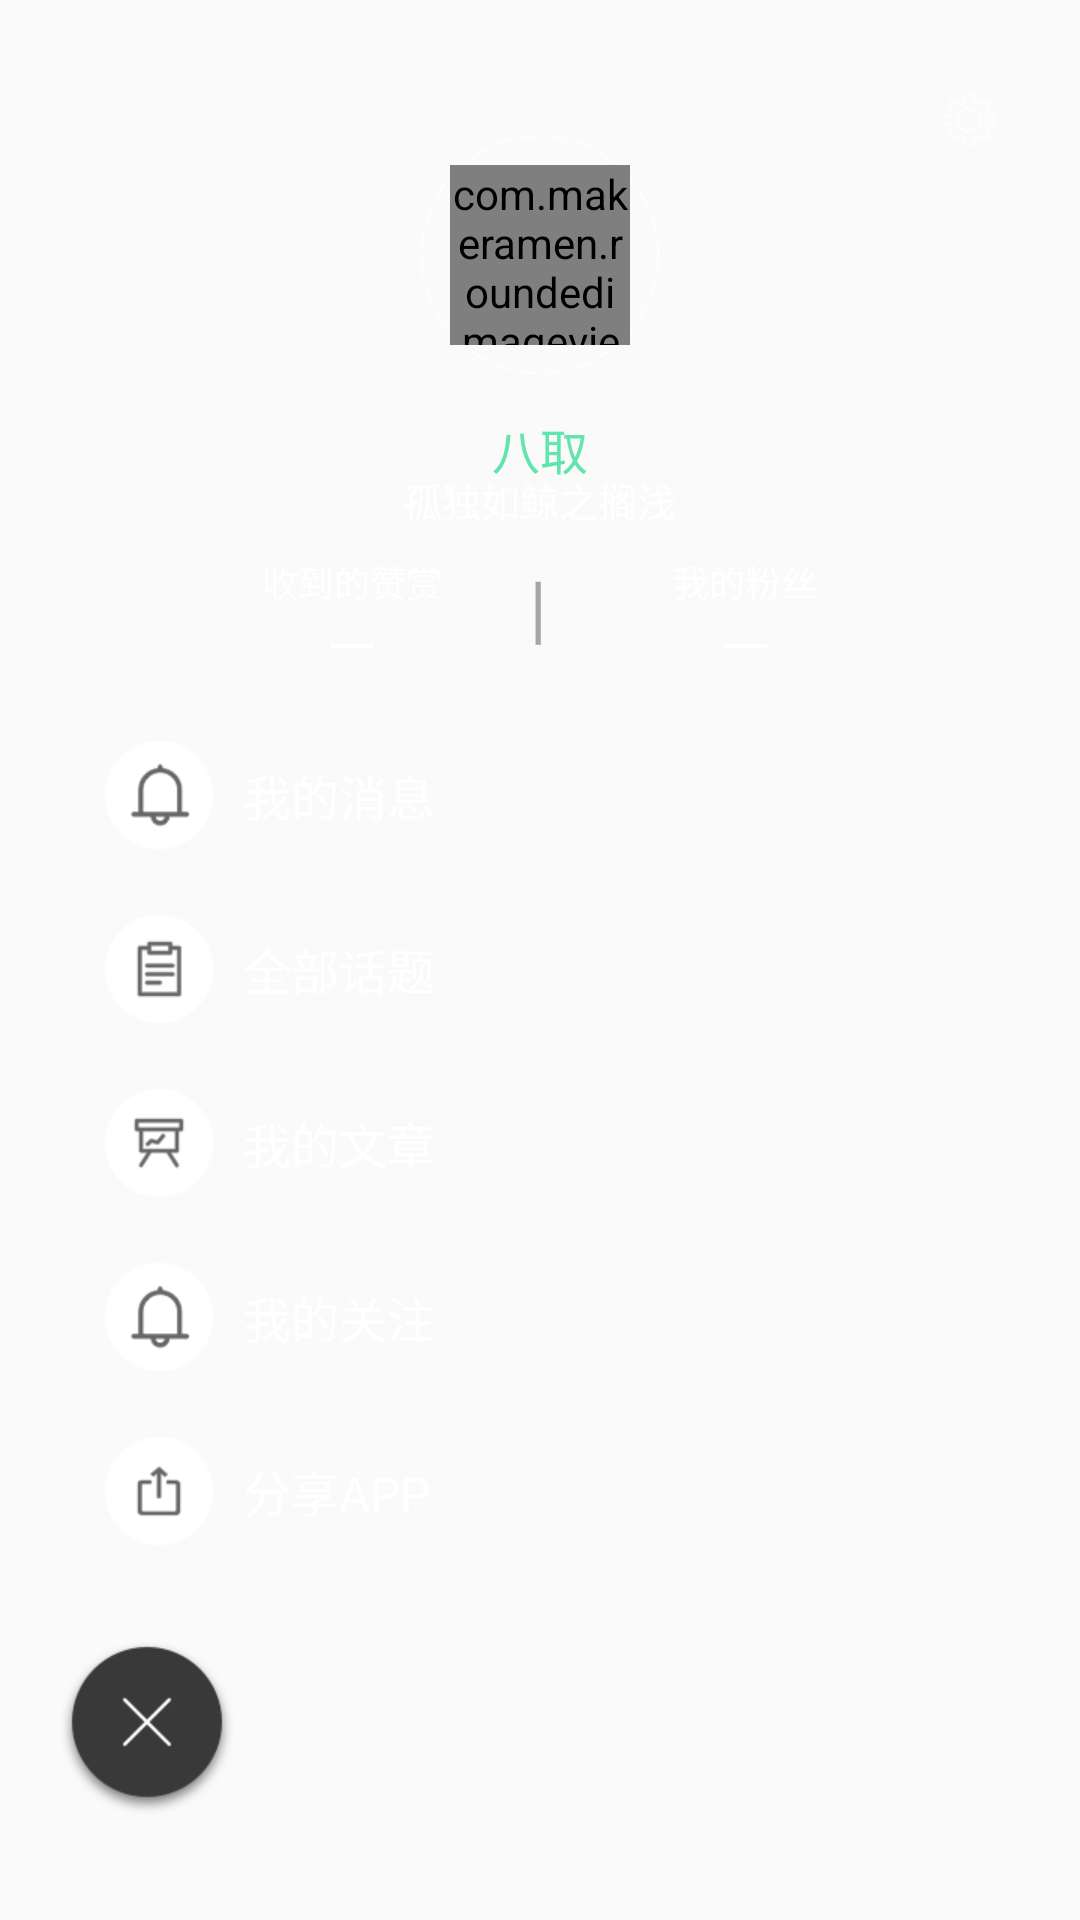

Reconstruct the res/layout file that produces this screen, plus the resources it refers to.
<!-- AndroidManifest.xml: application theme AppTheme -->
<!-- res/layout/personal.xml -->
<?xml version="1.0" encoding="utf-8"?>
<RelativeLayout xmlns:android="http://schemas.android.com/apk/res/android"
    xmlns:fresco="http://schemas.android.com/apk/res-auto"
    android:layout_width="match_parent"
    android:layout_height="match_parent"
    android:background="#11ffffff"

    >


    <ImageView
        android:layout_width="20dp"
        android:layout_height="20dp"
        android:layout_alignParentRight="true"
        android:layout_marginRight="27dp"
        android:layout_marginTop="30dp"
        android:src="@mipmap/shezhi1"

        />


    <RelativeLayout
        android:layout_width="130dp"
        android:layout_height="130dp"
        android:layout_marginTop="20dp"
        android:layout_centerHorizontal="true"
        >




    <RelativeLayout
        android:layout_centerInParent="true"
        android:layout_width="wrap_content"
        android:layout_height="wrap_content"

        >

        <TextView
            android:layout_width="100dp"
            android:layout_height="100dp"
            android:background="@drawable/xuxian1"
            android:layout_centerInParent="true"
            />
        <TextView
            android:layout_width="80dp"
            android:layout_height="80dp"
            android:background="@drawable/xuxian3"
            android:layout_centerInParent="true"
            />




        <com.makeramen.roundedimageview.RoundedImageView
            xmlns:app="http://schemas.android.com/apk/res-auto"
            android:id="@+id/login"
            android:layout_width="60dp"
            android:layout_height="60dp"
            android:src="@drawable/ch"
            app:riv_border_color="#b1b1b1"
            app:riv_border_width="1dp"
            app:riv_corner_radius="10dp"
            app:riv_mutate_background="true"
            app:riv_oval="true"
            app:riv_tile_mode="repeat"
            android:layout_centerInParent="true"/>
    </RelativeLayout>

    </RelativeLayout>
    <TextView
        android:id="@+id/name"
        android:layout_width="wrap_content"
        android:layout_height="wrap_content"
        android:layout_centerHorizontal="true"
        android:layout_marginTop="138dp"
        android:text="八取"
        android:textColor="#61e4ad"

        android:textSize="16sp"
         />

    <TextView
        android:id="@+id/qianming"
        android:layout_width="wrap_content"
        android:layout_height="wrap_content"
        android:layout_centerHorizontal="true"
        android:layout_marginTop="157dp"
        android:text="孤独如鲸之搁浅"
        android:textColor="#ffffff"
        android:textSize="13sp"
       />

    
    
    
    
    
    
    
    
    
    

    <LinearLayout
        android:layout_width="wrap_content"
        android:layout_height="wrap_content"
        android:layout_centerHorizontal="true"
        android:layout_marginTop="185dp"
        android:orientation="horizontal">

        <LinearLayout
            android:layout_width="wrap_content"
            android:layout_height="wrap_content"
            android:orientation="vertical">

            <TextView

                android:layout_width="wrap_content"
                android:layout_height="wrap_content"
                android:text="收到的赞赏"
                android:textColor="#ffffff"
                android:textSize="12sp" />

            <TextView
                android:layout_width="wrap_content"
                android:layout_height="wrap_content"
                android:layout_gravity="center"
                android:text="一"
                android:textColor="#ffffff"
                android:textSize="16sp" />

        </LinearLayout>


        <TextView
            android:layout_width="77dp"
            android:layout_height="wrap_content"
            android:gravity="center"
            android:text="|  "
            android:textColor="#55000000"
            android:textSize="25sp" />

        <LinearLayout
            android:layout_width="wrap_content"
            android:layout_height="wrap_content"
            android:orientation="vertical">

            <TextView
                android:layout_width="wrap_content"
                android:layout_height="wrap_content"
                android:text="我的粉丝"
                android:textColor="#ffffff"
                android:textSize="12sp" />

            <TextView
                android:layout_width="wrap_content"
                android:layout_height="wrap_content"
                android:layout_gravity="center"
                android:text="一"
                android:textColor="#ffffff"
                android:textSize="16sp" />

        </LinearLayout>

    </LinearLayout>

    <LinearLayout
        android:layout_width="match_parent"
        android:layout_height="wrap_content"
        android:layout_marginTop="247dp"
        android:orientation="vertical">

        <TextView
            android:id="@+id/myxiaoxi"
            android:layout_width="wrap_content"
            android:layout_height="wrap_content"
            android:layout_marginLeft="35dp"
            android:drawableLeft="@mipmap/xiaoxi"
            android:drawablePadding="10dp"
            android:gravity="center"
            android:text="我的消息"
            android:textColor="#ffffff"
            android:textSize="16sp" />

        <TextView
            android:id="@+id/huati"
            android:layout_width="wrap_content"
            android:layout_height="wrap_content"
            android:layout_marginLeft="35dp"
            android:layout_marginTop="22dp"
            android:drawableLeft="@mipmap/huati"
            android:drawablePadding="10dp"
            android:gravity="center"
            android:text="全部话题"
            android:textColor="#ffffff"
            android:textSize="16sp" />

        <TextView
            android:layout_width="wrap_content"
            android:layout_height="wrap_content"
            android:layout_marginLeft="35dp"
            android:layout_marginTop="22dp"
            android:drawableLeft="@mipmap/jianwen"
            android:drawablePadding="10dp"
            android:gravity="center"
            android:text="我的文章"
            android:textColor="#ffffff"
            android:textSize="16sp" />

        <TextView
            android:layout_width="wrap_content"
            android:layout_height="wrap_content"
            android:layout_marginLeft="35dp"
            android:layout_marginTop="22dp"
            android:drawableLeft="@mipmap/xiaoxi"
            android:drawablePadding="10dp"
            android:gravity="center"
            android:text="我的关注"
            android:textColor="#ffffff"
            android:textSize="16sp" />

        <TextView
            android:layout_width="wrap_content"
            android:layout_height="wrap_content"
            android:layout_marginLeft="35dp"
            android:layout_marginTop="22dp"
            android:drawableLeft="@mipmap/fenxiang"
            android:drawablePadding="10dp"
            android:gravity="center"
            android:text="分享APP"
            android:textColor="#ffffff"
            android:textSize="16sp" />


    </LinearLayout>


    <ImageView
        android:id="@+id/guanbi"
        android:layout_width="wrap_content"
        android:layout_height="wrap_content"
        android:layout_marginLeft="20dp"
        android:layout_marginTop="547dp"
        android:src="@mipmap/guanbi"

        />

</RelativeLayout>
<!-- resources referenced by this layout -->
<resources>
  <!-- drawable buttonstyle (drawable) -->
  <?xml version="1.0" encoding="utf-8"?>
  <shape xmlns:android="http://schemas.android.com/apk/res/android" android:shape="rectangle" >
      <solid android:color="@null" />
      <stroke android:width="0.5dip" android:color="#6c6c6c"/>
  </shape>
  <!-- drawable ch: jpeg bitmap (drawable, 321812 bytes) -->
  <!-- drawable xuxian1 (drawable) -->
  <?xml version="1.0" encoding="utf-8"?>
  <shape xmlns:android="http://schemas.android.com/apk/res/android"
      android:shape="rectangle" >
  
      
      <stroke
          android:dashGap="3dp"
          android:dashWidth="6dp"
          android:width="1dp"
          android:color="#33ffffff" >
      </stroke>
  
      
      <corners android:radius="50dp" />
  
  </shape>
  <!-- drawable xuxian3 (drawable) -->
  <?xml version="1.0" encoding="utf-8"?>
  <shape xmlns:android="http://schemas.android.com/apk/res/android"
      android:shape="rectangle" >
  
      
      <stroke
          android:dashGap="3dp"
          android:dashWidth="6dp"
          android:width="1dp"
          android:color="#77ffffff" >
      </stroke>
  
      
      <corners android:radius="50dp" />
  
  </shape>
  <!-- mipmap fenxiang: png bitmap (mipmap-xhdpi, 1956 bytes) -->
  <!-- mipmap guanbi: png bitmap (mipmap-mdpi, 472 bytes) -->
  <!-- mipmap huati: png bitmap (mipmap-xhdpi, 2008 bytes) -->
  <!-- mipmap jianwen: png bitmap (mipmap-xhdpi, 2264 bytes) -->
  <!-- mipmap shezhi1: png bitmap (mipmap-xxhdpi, 497 bytes) -->
  <!-- mipmap xiaoxi: png bitmap (mipmap-xhdpi, 2268 bytes) -->
  <style name="AppTheme" parent="Theme.AppCompat.Light.DarkActionBar">
          
          <item name="colorPrimary">@color/colorPrimary</item>
          <item name="colorPrimaryDark">@color/colorPrimaryDark</item>
          <item name="colorAccent">@color/colorAccent</item>
          <item name="android:windowContentTransitions">true</item>
      </style>
  <color name="colorPrimary">#3F51B5</color>
  <color name="colorPrimaryDark">#303F9F</color>
  <color name="colorAccent">#FF4081</color>
</resources>
